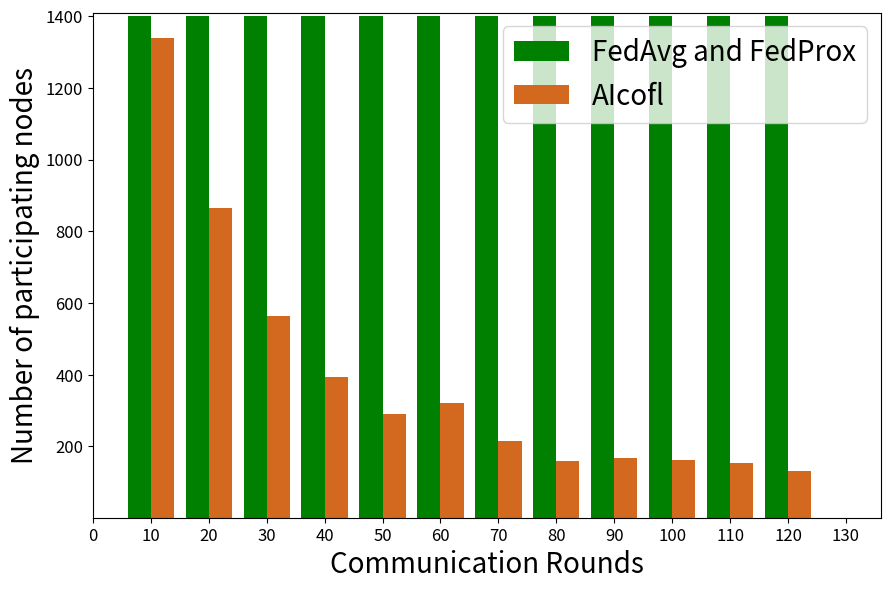

Write the Python code that produced this figure.
#   -*- coding = utf-8 -*-
#   @time : 2021/9/12 10:46
#   @ File : 柱状图.py
#   @Software: PyCharm

# !/usr/bin/env python
# coding: utf-8


import matplotlib.pyplot as plt
from matplotlib.pyplot import MultipleLocator
import numpy as np
# plt.style.use('fivethirtyeight')
data_1 = [8, 18, 28, 38, 48, 58, 68, 78, 88, 98, 108, 118]
data_4 = [12, 22, 32, 42, 52, 62, 72, 82, 92, 102, 112, 122]
data_6 = [10, 20, 30, 40, 50, 60, 70, 80, 90, 100, 110, 120]
data_2 = [1400, 1400, 1400, 1400, 1400, 1400, 1400, 1400, 1400, 1400, 1400, 1400]
data_5 = [1400, 1400, 1400, 1400, 1400, 1400, 1400, 1400, 1400, 1400, 1400, 1400]
data_3 = [1339, (2203-1339), (2766-2203), (3160-2766), (3449-3160), (3770-3449), (3984-3770), (4142-3984), (4309-4142), (4472-4309), (4627-4472), (4759-4627)]


# labels = ['1', '2', '3', '4', '5', '6', '7', '8', '9', '10']

fig, ax = plt.subplots(figsize=(9, 6), dpi=300)
width_1 = 4
x_major_locator = MultipleLocator(10)
ax.bar(data_1, data_2, width=width_1, color='g', label="FedAvg and FedProx")
# ax.bar(data_6, data_5, width=width_1, color='darkblue', label="FedProx")

ax.bar(data_4, data_3, width=width_1, color='chocolate', label="AIcofl")
# ax.bar(data_1, data_2, width=width_1, color='g')
# # ax.bar(data_6, data_5, width=width_1, color='darkblue', label="FedProx")
#
# ax.bar(data_4, data_3, width=width_1, color='chocolate')
# ax.set_xticks([])
ax.xaxis.set_major_locator(x_major_locator)
ax.set_ylim([1, 1410])
ax.set_xlim([0, 136])
plt.ylabel('Number of participating nodes', fontsize=20)
plt.xlabel('Communication Rounds', fontsize=20)
plt.xticks(fontsize=12)
plt.yticks(fontsize=12)
ax.legend(fontsize=20)
plt.savefig("./mnist_tongxun3.png", bbox_inches='tight')
plt.savefig("./mnist_tongxun3.jpg", bbox_inches='tight')
plt.tight_layout()
plt.show()